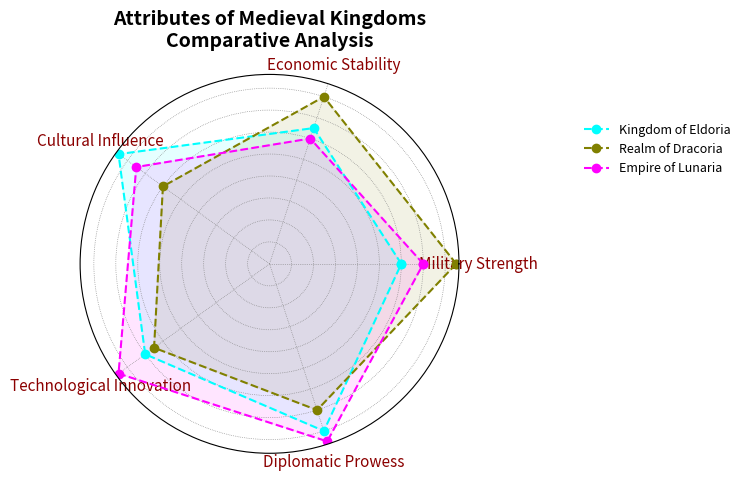

Reproduce this figure in Python.
import matplotlib.pyplot as plt
import numpy as np
from math import pi

attributes = ['Military Strength', 'Economic Stability', 'Cultural Influence', 
              'Technological Innovation', 'Diplomatic Prowess']

eldoria_stats = [60, 65, 85, 70, 80]
dracoria_stats = [85, 80, 60, 65, 70]
lunaria_stats = [70, 60, 75, 85, 85]

data = [eldoria_stats, dracoria_stats, lunaria_stats]
kingdoms = ['Kingdom of Eldoria', 'Realm of Dracoria', 'Empire of Lunaria']
colors = ['cyan', 'olive', 'fuchsia']

num_vars = len(attributes)
angles = np.linspace(0, 2 * np.pi, num_vars, endpoint=False).tolist()
angles += angles[:1]

def create_radar_chart(ax, data, color, label):
    data += data[:1]
    ax.plot(angles, data, color=color, linewidth=1.5, linestyle='--', marker='o', label=label)
    ax.fill(angles, data, color=color, alpha=0.1)

fig, ax = plt.subplots(figsize=(8, 8), subplot_kw=dict(polar=True))

for i in range(len(kingdoms)):
    create_radar_chart(ax, data[i], colors[i], kingdoms[i])

ax.set_yticklabels([])
ax.set_xticks(angles[:-1])
ax.set_xticklabels(attributes, fontsize=11, color='darkred')
plt.title('Attributes of Medieval Kingdoms\nComparative Analysis', size=14, weight='bold', pad=20)

ax.legend(loc='upper left', bbox_to_anchor=(1.3, 0.9), fontsize=9, frameon=False)

ax.grid(color='grey', linestyle=':', linewidth=0.5) 

plt.tight_layout()
plt.show()
